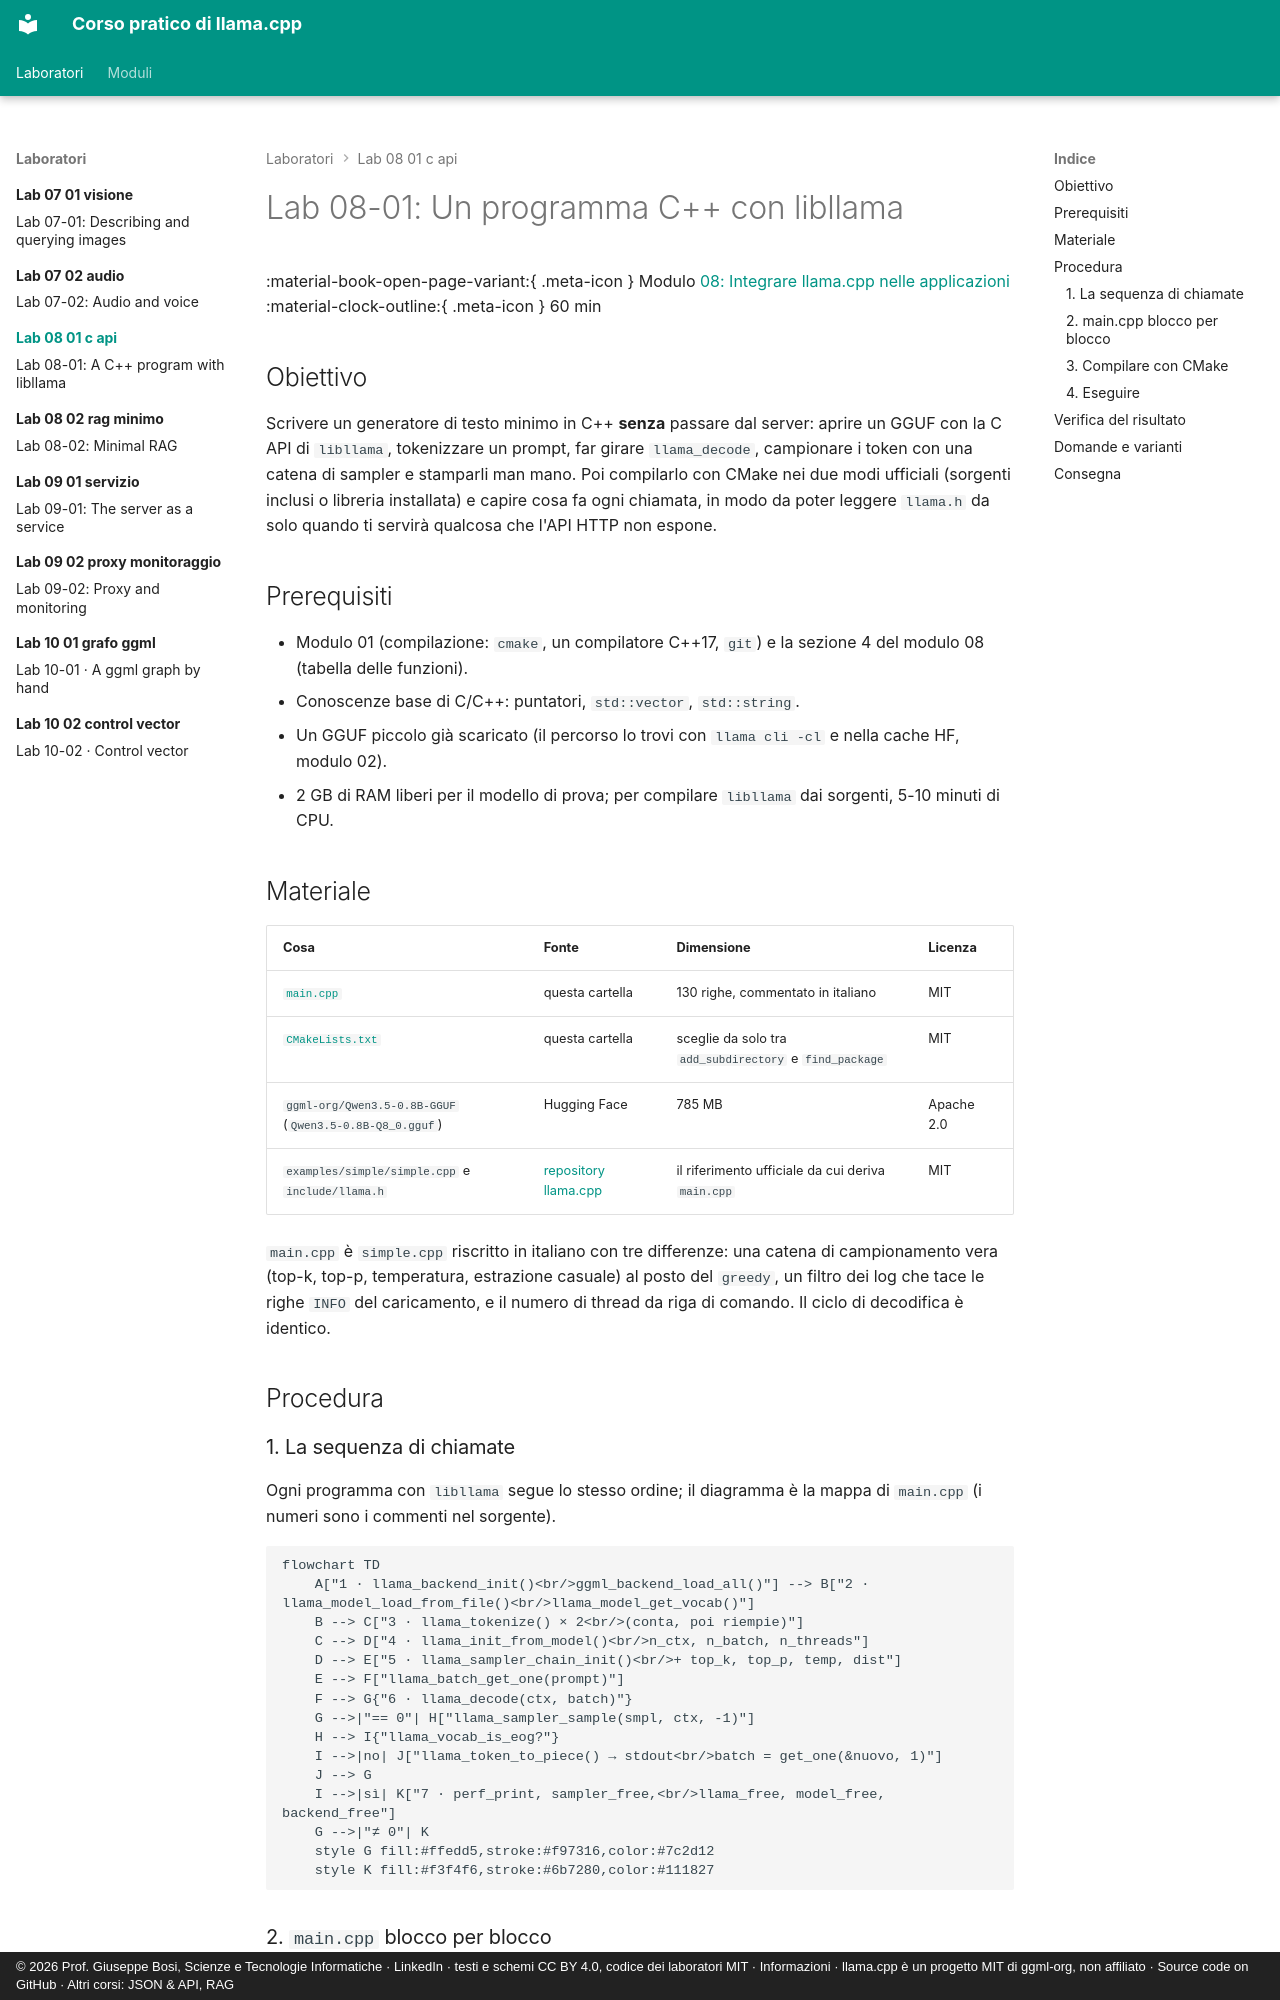

repository: JoeBosi/llama-cpp-course · page: laboratori/lab-08-01-c-api/index.html · generator: mkdocs · copyright: © 2026 Prof. Giuseppe Bosi, Scienze e Tecnologie Informatiche · LinkedIn · testi e schemi CC BY 4.0, codice dei laboratori MIT · Informazioni · llama.cpp è un progetto MIT di ggml-org, non affiliato · Source code on GitHub · Altri corsi: JSON & API, RAG

# Lab 08-01: Un programma C++ con libllama

<div class="meta" markdown>
<span class="meta-item">:material-book-open-page-variant:{ .meta-icon } Modulo <a href="../../moduli/08-integrazione-sviluppo/README.md">08: Integrare llama.cpp nelle applicazioni</a></span>
<span class="meta-item">:material-clock-outline:{ .meta-icon } 60 min</span>
</div>

## Obiettivo

Scrivere un generatore di testo minimo in C++ **senza** passare dal server: aprire un GGUF con la C API di `libllama`,
tokenizzare un prompt, far girare `llama_decode`, campionare i token con una catena di sampler e stamparli man mano.
Poi compilarlo con CMake nei due modi ufficiali (sorgenti inclusi o libreria installata) e capire cosa fa ogni chiamata,
in modo da poter leggere `llama.h` da solo quando ti servirà qualcosa che l'API HTTP non espone.

## Prerequisiti

- Modulo 01 (compilazione: `cmake`, un compilatore C++17, `git`) e la sezione 4 del modulo 08 (tabella delle funzioni).
- Conoscenze base di C/C++: puntatori, `std::vector`, `std::string`.
- Un GGUF piccolo già scaricato (il percorso lo trovi con `llama cli -cl` e nella cache HF, modulo 02).
- 2 GB di RAM liberi per il modello di prova; per compilare `libllama` dai sorgenti, 5-10 minuti di CPU.

## Materiale

| Cosa | Fonte | Dimensione | Licenza |
|---|---|---|---|
| [`main.cpp`](main.cpp) | questa cartella | 130 righe, commentato in italiano | MIT |
| [`CMakeLists.txt`](CMakeLists.txt) | questa cartella | sceglie da solo tra `add_subdirectory` e `find_package` | MIT |
| `ggml-org/Qwen3.5-0.8B-GGUF` (`Qwen3.5-0.8B-Q8_0.gguf`) | Hugging Face | 785 MB | Apache 2.0 |
| `examples/simple/simple.cpp` e `include/llama.h` | [repository llama.cpp](https://github.com/ggml-org/llama.cpp) | il riferimento ufficiale da cui deriva `main.cpp` | MIT |

`main.cpp` è `simple.cpp` riscritto in italiano con tre differenze: una catena di campionamento vera (top-k, top-p,
temperatura, estrazione casuale) al posto del `greedy`, un filtro dei log che tace le righe `INFO` del caricamento,
e il numero di thread da riga di comando. Il ciclo di decodifica è identico.

## Procedura

### 1. La sequenza di chiamate

Ogni programma con `libllama` segue lo stesso ordine; il diagramma è la mappa di `main.cpp` (i numeri sono i commenti
nel sorgente).

```mermaid
flowchart TD
    A["1 · llama_backend_init()<br/>ggml_backend_load_all()"] --> B["2 · llama_model_load_from_file()<br/>llama_model_get_vocab()"]
    B --> C["3 · llama_tokenize() × 2<br/>(conta, poi riempie)"]
    C --> D["4 · llama_init_from_model()<br/>n_ctx, n_batch, n_threads"]
    D --> E["5 · llama_sampler_chain_init()<br/>+ top_k, top_p, temp, dist"]
    E --> F["llama_batch_get_one(prompt)"]
    F --> G{"6 · llama_decode(ctx, batch)"}
    G -->|"== 0"| H["llama_sampler_sample(smpl, ctx, -1)"]
    H --> I{"llama_vocab_is_eog?"}
    I -->|no| J["llama_token_to_piece() → stdout<br/>batch = get_one(&nuovo, 1)"]
    J --> G
    I -->|sì| K["7 · perf_print, sampler_free,<br/>llama_free, model_free, backend_free"]
    G -->|"≠ 0"| K
    style G fill:#ffedd5,stroke:#f97316,color:#7c2d12
    style K fill:#f3f4f6,stroke:#6b7280,color:#111827
```
